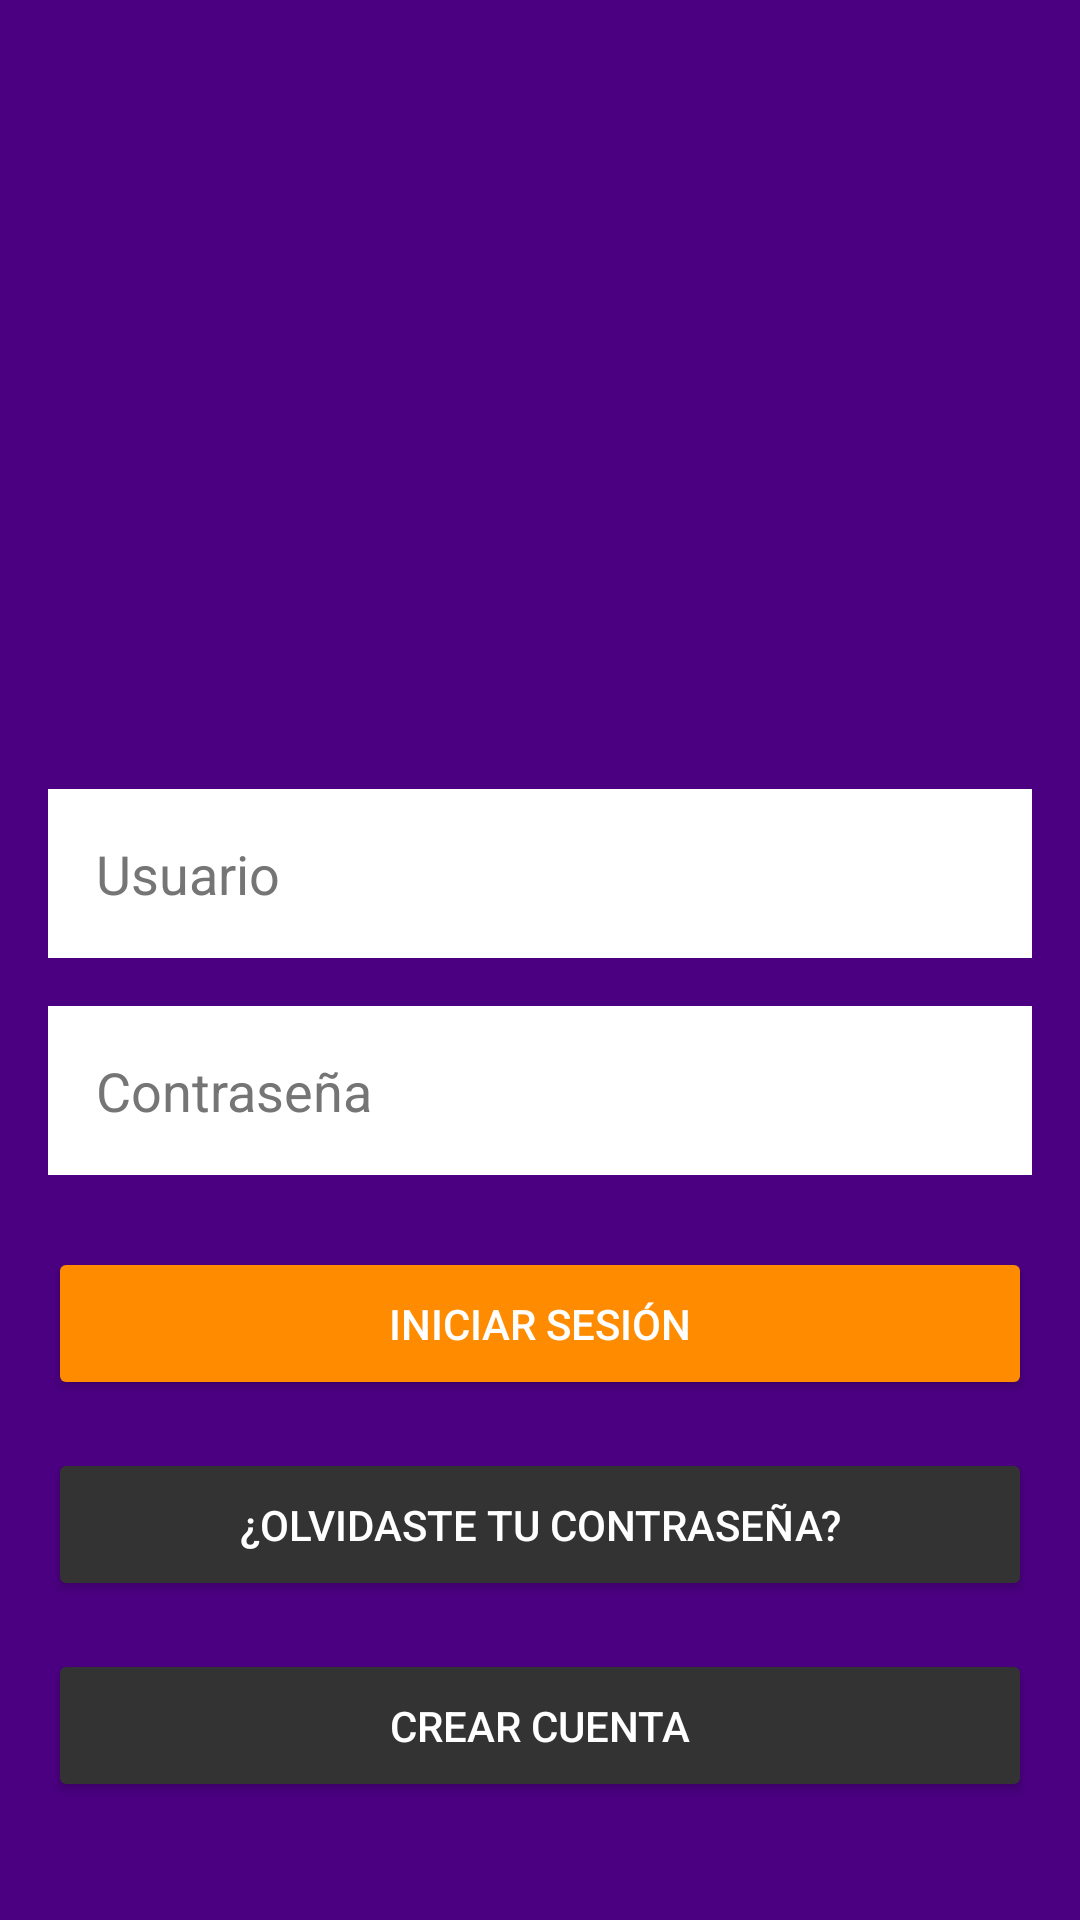

This screen was rendered from an Android layout file. Write that file and the resources it references.
<!-- AndroidManifest.xml: application theme Theme.Chalan -->
<!-- res/layout/activity_main.xml -->
<?xml version="1.0" encoding="utf-8"?>
<LinearLayout
    xmlns:android="http://schemas.android.com/apk/res/android"
    android:layout_width="match_parent"
    android:layout_height="match_parent"
    android:orientation="vertical"
    android:gravity="center"
    android:background="#4B0082"
    android:padding="16dp">

    
    <ImageView
        android:id="@+id/myImageView"
        android:layout_width="200dp"
        android:layout_height="200dp"
        android:layout_gravity="center"
        android:src="@drawable/challan_logo"
        android:layout_marginBottom="24dp" />

    
    <EditText
        android:id="@+id/usernameEditText"
        android:layout_width="match_parent"
        android:layout_height="wrap_content"
        android:background="@color/white"
        android:hint="Usuario"
        android:padding="16dp"
        android:textColor="#000000"
        android:textColorHint="#757575"
        android:layout_marginBottom="16dp" />

    
    <EditText
        android:id="@+id/passwordEditText"
        android:layout_width="match_parent"
        android:layout_height="wrap_content"
        android:background="@color/white"
        android:hint="Contraseña"
        android:inputType="textPassword"
        android:padding="16dp"
        android:textColor="#000000"
        android:textColorHint="#757575"
        android:layout_marginBottom="24dp" />

    
    <Button
        android:id="@+id/loginButton"
        android:layout_width="match_parent"
        android:layout_height="wrap_content"
        android:backgroundTint="#FF8C00"
        android:textColor="#FFFFFF"
        android:text="Iniciar Sesión"
        android:padding="16dp"
        android:layout_marginBottom="16dp" />

    
    <Button
        android:id="@+id/forgotPasswordButton"
        android:layout_width="match_parent"
        android:layout_height="wrap_content"
        android:backgroundTint="#333333"
        android:textColor="#FFFFFF"
        android:text="¿Olvidaste tu Contraseña?"
        android:padding="16dp"
        android:layout_marginBottom="16dp" />

    
    <Button
        android:id="@+id/createAccountButton"
        android:layout_width="match_parent"
        android:layout_height="wrap_content"
        android:backgroundTint="#333333"
        android:textColor="#FFFFFF"
        android:text="Crear Cuenta"
        android:padding="16dp" />
</LinearLayout>
<!-- resources referenced by this layout -->
<resources>
  <style name="Theme.Chalan" parent="Base.Theme.Chalan" />
  <style name="Base.Theme.Chalan" parent="Theme.Material3.DayNight.NoActionBar">
          
          
      </style>
  <!-- not gathered from this repository: default colours our renderer supplied (Android Studio template values) -->
  <color name="white">#FFFFFFFF</color>
</resources>
